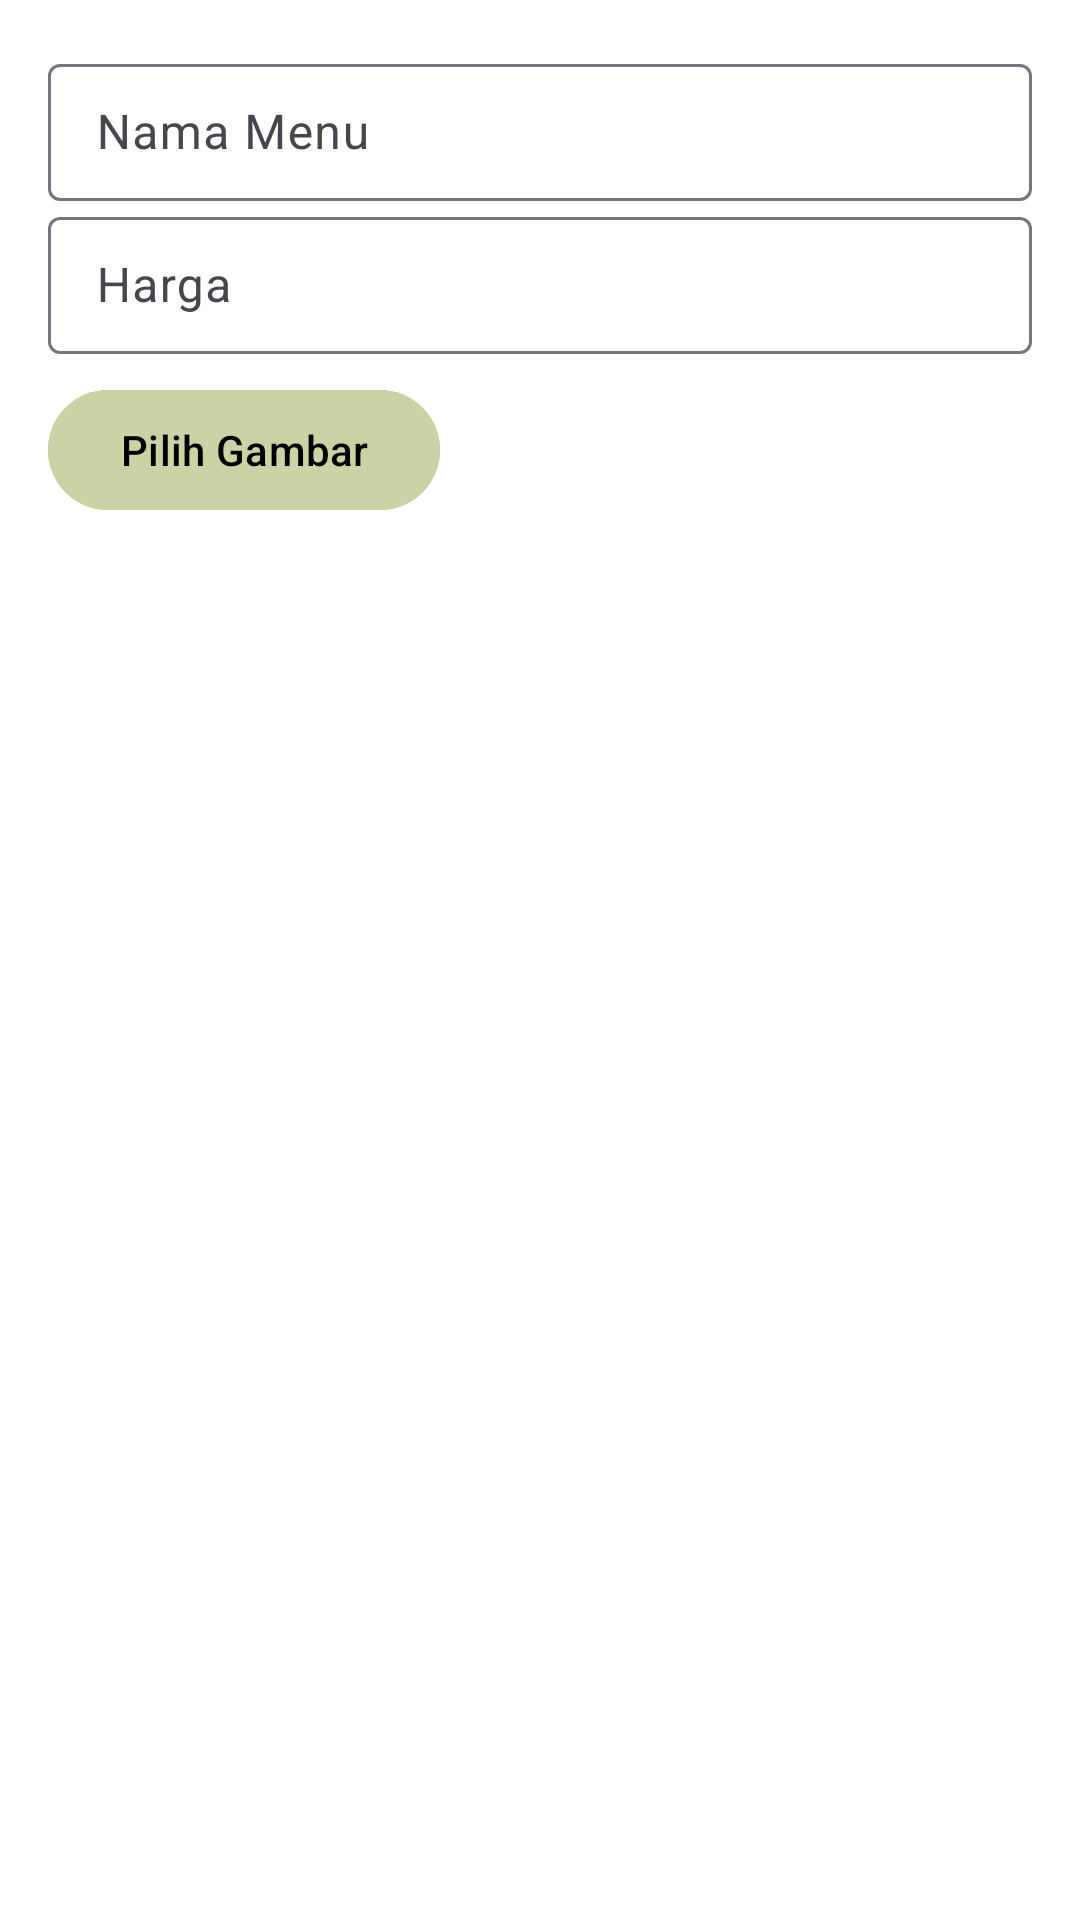

Write the Android layout XML for this screen, with the resource values it uses.
<!-- AndroidManifest.xml: application theme Theme.HalePOS -->
<!-- res/layout/dialog_add_menu.xml -->
<?xml version="1.0" encoding="utf-8"?>
<androidx.constraintlayout.widget.ConstraintLayout xmlns:android="http://schemas.android.com/apk/res/android"
    android:layout_width="match_parent"
    android:layout_height="match_parent"
    xmlns:app="http://schemas.android.com/apk/res-auto"
    android:background="@color/white"
    android:padding="16dp">

    <com.google.android.material.textfield.TextInputLayout
        android:id="@+id/til_menu_name"
        android:layout_width="match_parent"
        android:layout_height="wrap_content"
        app:layout_constraintBottom_toTopOf="@id/til_menu_price"
        android:layout_marginBottom="16dp">

        <EditText
            android:id="@+id/et_menu_name"
            android:layout_width="match_parent"
            android:layout_height="wrap_content"
            android:hint="Nama Menu"
            android:textColor="@color/black"
            android:padding="12dp"
            android:backgroundTint="@color/primary"
            android:textColorHint="@color/gray" />
    </com.google.android.material.textfield.TextInputLayout>

    
    <com.google.android.material.textfield.TextInputLayout
        android:id="@+id/til_menu_price"
        android:layout_width="match_parent"
        android:layout_height="wrap_content"
        app:layout_constraintTop_toBottomOf="@id/til_menu_name"
        android:layout_marginBottom="16dp">

        <EditText
            android:id="@+id/et_menu_price"
            android:layout_width="match_parent"
            android:layout_height="wrap_content"
            android:hint="Harga"
            android:inputType="number"
            android:padding="12dp"
            android:backgroundTint="@color/primary"
            android:textColorHint="@color/gray" />
    </com.google.android.material.textfield.TextInputLayout>


    <Button
        android:id="@+id/btn_select_image"
        android:layout_width="wrap_content"
        android:layout_height="wrap_content"
        android:text="Pilih Gambar"
        android:layout_marginTop="8dp"
        app:layout_constraintStart_toStartOf="parent"
        android:backgroundTint="@color/primary"
        android:textColor="@color/black"
        app:layout_constraintTop_toBottomOf="@+id/til_menu_price"/>

    <ImageView
        android:id="@+id/iv_menu_image_preview"
        app:layout_constraintTop_toBottomOf="@id/btn_select_image"
        android:layout_width="150dp"
        android:layout_height="150dp"
        android:layout_marginTop="8dp"
        app:layout_constraintStart_toStartOf="@id/btn_select_image"
        android:contentDescription="Preview Gambar"
        android:scaleType="centerCrop"/>
</androidx.constraintlayout.widget.ConstraintLayout>
<!-- resources referenced by this layout -->
<resources>
  <color name="black">#FF000000</color>
  <color name="gray">#EEEEEE</color>
  <color name="primary">#CBD2A4</color>
  <color name="white">#FFFFFFFF</color>
  <style name="Theme.HalePOS" parent="Base.Theme.HalePOS" />
  <style name="Base.Theme.HalePOS" parent="Theme.Material3.DayNight.NoActionBar">
          
          
          <item name="android:statusBarColor">@color/brown</item>
      </style>
  <color name="brown">#7C6D4E</color>
</resources>
